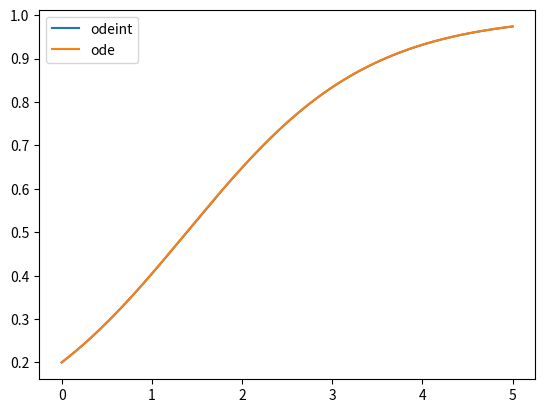

Here is the Python script that generated this plot:
"""
This file shows how to use scipy to solve ODEs, rather than writing your own solver
"""
import numpy as np
from scipy.integrate import ode, odeint
import matplotlib.pyplot as plt

y0, t0 = 0.2, 0


def logistic(y, t):
    return y * (1 - y)


t = np.arange(0, 5 + 0.001, 0.001)
sol = odeint(logistic, y0, t, rtol=1e-4, atol=1e-4)
print(sol[t == 1])
plt.plot(t, sol, label="odeint")


def logistic(t, y):
    return y * (1 - y)


r = ode(logistic).set_integrator("vode",rtol=1e-6,atol=1e-6)
r.set_initial_value(y0, t0)
T_end = 5
dt = 0.01
t, sol = [], []

while r.successful() and r.t < T_end:
    t.append(r.t)
    sol.append(r.y)
    r.integrate(r.t + dt)


print(sol[t == 1])
plt.plot(t, sol, label="ode")
plt.legend()
plt.show()
